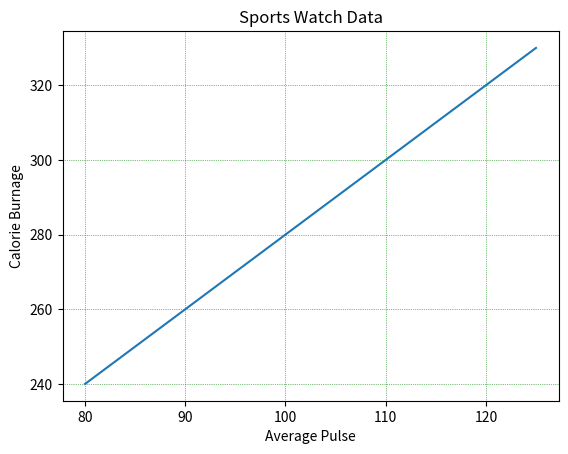

Generate this figure with matplotlib:
import matplotlib.pyplot as plt
import numpy as np

x = np.array([80, 85, 90, 95, 100, 105, 110, 115, 120, 125])
y = np.array([240, 250, 260, 270, 280, 290, 300, 310, 320, 330])

plt.title("Sports Watch Data")
plt.xlabel("Average Pulse")
plt.ylabel("Calorie Burnage")

plt.plot(x, y)
# plt.grid()
# plt.grid(axis ='x')
# plt.grid(axis ='y')

plt.grid(color = 'g', linewidth = 0.5, linestyle = ':')
plt.show()







